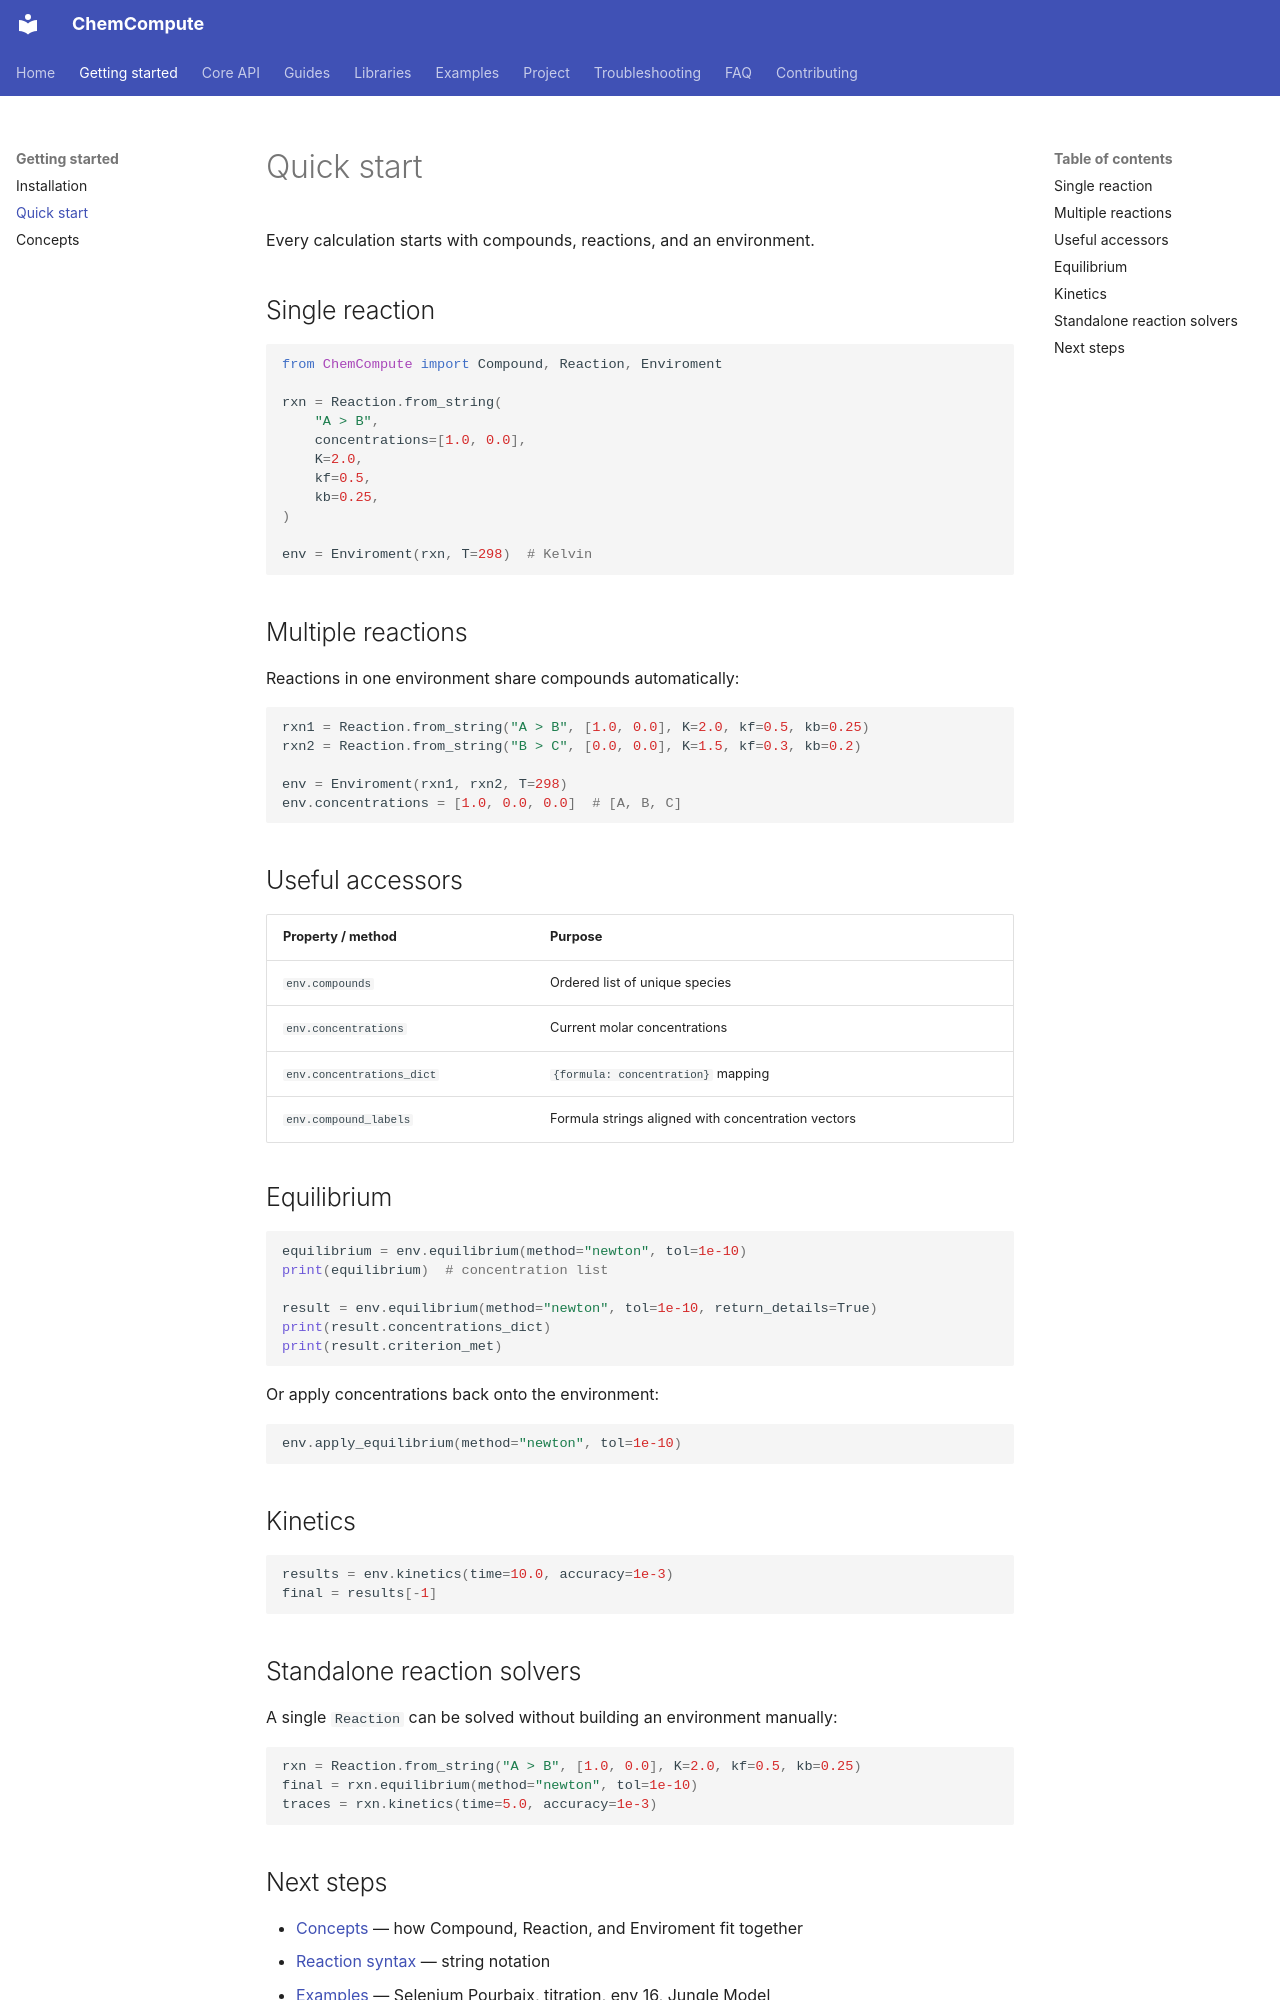

repository: MohammadKeifari/ChemCompute · page: getting-started/quickstart/index.html · generator: mkdocs

# Quick start

Every calculation starts with compounds, reactions, and an environment.

## Single reaction

```python
from ChemCompute import Compound, Reaction, Enviroment

rxn = Reaction.from_string(
    "A > B",
    concentrations=[1.0, 0.0],
    K=2.0,
    kf=0.5,
    kb=0.25,
)

env = Enviroment(rxn, T=298)  # Kelvin
```

## Multiple reactions

Reactions in one environment share compounds automatically:

```python
rxn1 = Reaction.from_string("A > B", [1.0, 0.0], K=2.0, kf=0.5, kb=0.25)
rxn2 = Reaction.from_string("B > C", [0.0, 0.0], K=1.5, kf=0.3, kb=0.2)

env = Enviroment(rxn1, rxn2, T=298)
env.concentrations = [1.0, 0.0, 0.0]  # [A, B, C]
```

## Useful accessors

| Property / method | Purpose |
|-------------------|---------|
| `env.compounds` | Ordered list of unique species |
| `env.concentrations` | Current molar concentrations |
| `env.concentrations_dict` | `{formula: concentration}` mapping |
| `env.compound_labels` | Formula strings aligned with concentration vectors |

## Equilibrium

```python
equilibrium = env.equilibrium(method="newton", tol=1e-10)
print(equilibrium)  # concentration list

result = env.equilibrium(method="newton", tol=1e-10, return_details=True)
print(result.concentrations_dict)
print(result.criterion_met)
```

Or apply concentrations back onto the environment:

```python
env.apply_equilibrium(method="newton", tol=1e-10)
```

## Kinetics

```python
results = env.kinetics(time=10.0, accuracy=1e-3)
final = results[-1]
```

## Standalone reaction solvers

A single `Reaction` can be solved without building an environment manually:

```python
rxn = Reaction.from_string("A > B", [1.0, 0.0], K=2.0, kf=0.5, kb=0.25)
final = rxn.equilibrium(method="newton", tol=1e-10)
traces = rxn.kinetics(time=5.0, accuracy=1e-3)
```
